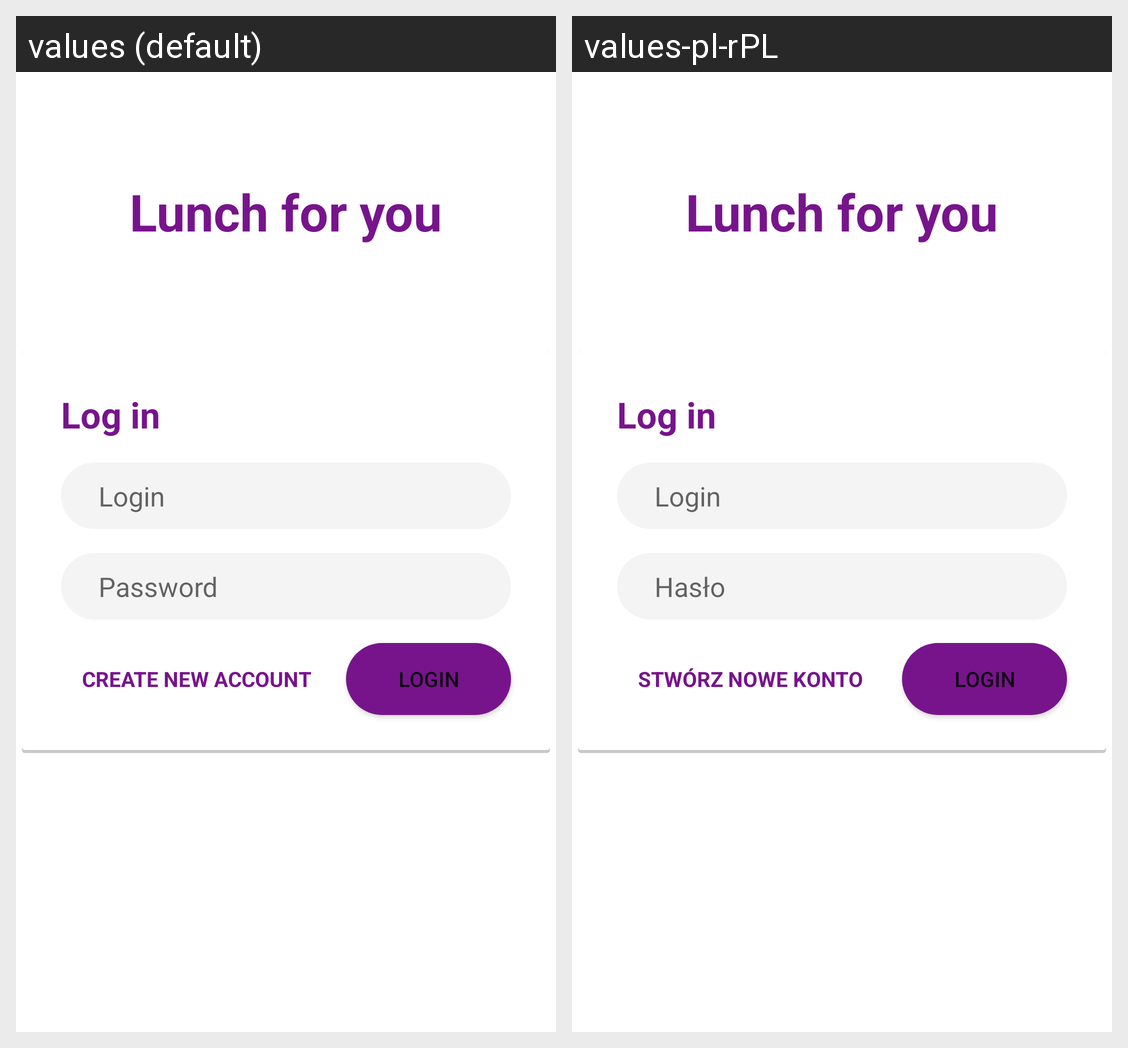

Translations of the strings shown on this Android screen, per locale in the grid:
Android screen res/layout/fragment_authentication.xml rendered under 2 locales, left to right: values (default), values-pl-rPL. Device: Nexus 5 (rendered at 1080×1920; each locale shown at half size, 540×960, under a caption strip naming it); theme Theme.LunchForYou.
Strings drawn on this screen, with the default value and each locale's value (text and hints the layout hard-codes, and strings that could not be matched under every locale, appear in the picture but are not listed):

login
  values: Login
  values-pl-rPL: Login  [not translated; the default value is used]

password
  values: Password
  values-pl-rPL: Hasło

create_new_account
  values: Create new account
  values-pl-rPL: Stwórz nowe konto

log_in
  values: Log in
  values-pl-rPL: Log in  [not translated; the default value is used]

app_name
  values: Lunch for you
  values-pl-rPL: Lunch for you
